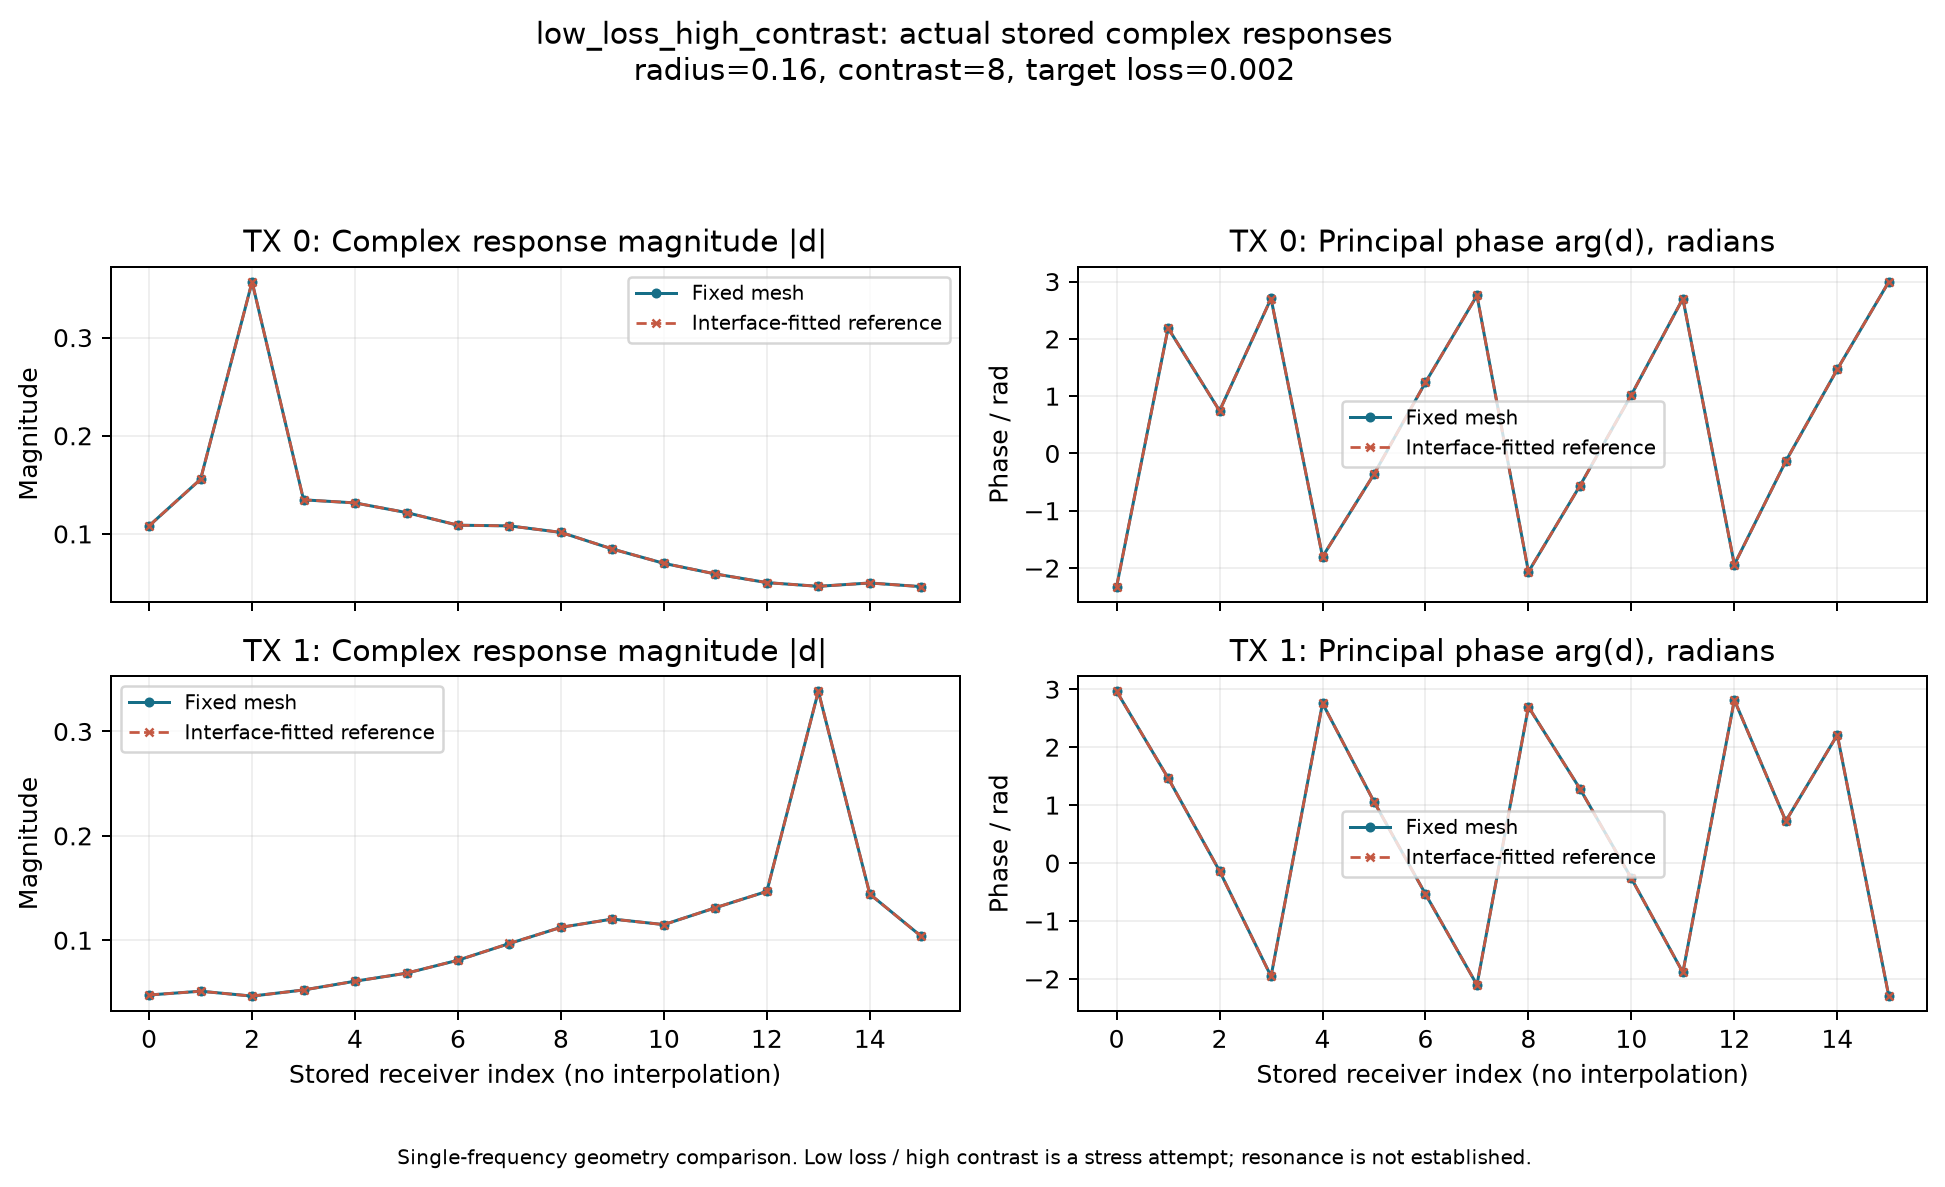

The data file committed next to this chart (first rows):
case, response, tx_index, rx_index, real, imag, amplitude, phase_rad
low_loss_high_contrast, fixed, 0, 0, -0.0741, -0.07893, 0.1083, -2.325
low_loss_high_contrast, fixed, 0, 1, -0.09027, 0.1268, 0.1557, 2.189
low_loss_high_contrast, fixed, 0, 2, 0.2626, 0.2416, 0.3569, 0.7439
low_loss_high_contrast, fixed, 0, 3, -0.1221, 0.05693, 0.1347, 2.705
low_loss_high_contrast, fixed, 0, 4, -0.0302, -0.1281, 0.1316, -1.802
low_loss_high_contrast, fixed, 0, 5, 0.1139, -0.04293, 0.1217, -0.3604
low_loss_high_contrast, fixed, 0, 6, 0.03534, 0.103, 0.1089, 1.24
low_loss_high_contrast, fixed, 0, 7, -0.1003, 0.04046, 0.1082, 2.758
low_loss_high_contrast, fixed, 0, 8, -0.04825, -0.08933, 0.1015, -2.066
low_loss_high_contrast, fixed, 0, 9, 0.07148, -0.04519, 0.08457, -0.5638
low_loss_high_contrast, fixed, 0, 10, 0.03648, 0.05973, 0.06999, 1.023
low_loss_high_contrast, fixed, 0, 11, -0.05361, 0.02507, 0.05919, 2.704
low_loss_high_contrast, fixed, 0, 12, -0.01815, -0.04697, 0.05036, -1.94
low_loss_high_contrast, fixed, 0, 13, 0.04618, -0.006225, 0.0466, -0.134
low_loss_high_contrast, fixed, 0, 14, 0.005033, 0.04974, 0.05, 1.47
low_loss_high_contrast, fixed, 0, 15, -0.04578, 0.006702, 0.04626, 2.996
low_loss_high_contrast, fixed, 1, 0, -0.0468, 0.008378, 0.04755, 2.964
low_loss_high_contrast, fixed, 1, 1, 0.005259, 0.05089, 0.05117, 1.468
low_loss_high_contrast, fixed, 1, 2, 0.04605, -0.006388, 0.04649, -0.1378
low_loss_high_contrast, fixed, 1, 3, -0.01968, -0.04851, 0.05236, -1.956
low_loss_high_contrast, fixed, 1, 4, -0.05633, 0.02276, 0.06075, 2.758
low_loss_high_contrast, fixed, 1, 5, 0.03357, 0.05964, 0.06844, 1.058
low_loss_high_contrast, fixed, 1, 6, 0.0695, -0.04132, 0.08086, -0.5364
low_loss_high_contrast, fixed, 1, 7, -0.04928, -0.08339, 0.09686, -2.105
low_loss_high_contrast, fixed, 1, 8, -0.1014, 0.04838, 0.1124, 2.696
low_loss_high_contrast, fixed, 1, 9, 0.03419, 0.1153, 0.1203, 1.283
low_loss_high_contrast, fixed, 1, 10, 0.111, -0.03009, 0.115, -0.2648
low_loss_high_contrast, fixed, 1, 11, -0.04107, -0.1245, 0.1311, -1.889
low_loss_high_contrast, fixed, 1, 12, -0.139, 0.04725, 0.1468, 2.814
low_loss_high_contrast, fixed, 1, 13, 0.2534, 0.2244, 0.3385, 0.725
low_loss_high_contrast, fixed, 1, 14, -0.08618, 0.1156, 0.1442, 2.211
low_loss_high_contrast, fixed, 1, 15, -0.06893, -0.0775, 0.1037, -2.298
low_loss_high_contrast, interface_fitted, 0, 0, -0.0741, -0.07894, 0.1083, -2.325
low_loss_high_contrast, interface_fitted, 0, 1, -0.09029, 0.1269, 0.1557, 2.189
low_loss_high_contrast, interface_fitted, 0, 2, 0.2626, 0.2417, 0.3569, 0.744
low_loss_high_contrast, interface_fitted, 0, 3, -0.1221, 0.05698, 0.1347, 2.705
low_loss_high_contrast, interface_fitted, 0, 4, -0.03019, -0.128, 0.1316, -1.802
low_loss_high_contrast, interface_fitted, 0, 5, 0.1139, -0.04295, 0.1218, -0.3605
low_loss_high_contrast, interface_fitted, 0, 6, 0.03536, 0.1029, 0.1088, 1.24
low_loss_high_contrast, interface_fitted, 0, 7, -0.1003, 0.04043, 0.1082, 2.758
low_loss_high_contrast, interface_fitted, 0, 8, -0.04824, -0.08934, 0.1015, -2.066
low_loss_high_contrast, interface_fitted, 0, 9, 0.07151, -0.04522, 0.08461, -0.5639
low_loss_high_contrast, interface_fitted, 0, 10, 0.03649, 0.05973, 0.07, 1.022
low_loss_high_contrast, interface_fitted, 0, 11, -0.05361, 0.02508, 0.05919, 2.704
low_loss_high_contrast, interface_fitted, 0, 12, -0.0182, -0.04695, 0.05035, -1.941
low_loss_high_contrast, interface_fitted, 0, 13, 0.04614, -0.006226, 0.04656, -0.1341
low_loss_high_contrast, interface_fitted, 0, 14, 0.005012, 0.04972, 0.04997, 1.47
low_loss_high_contrast, interface_fitted, 0, 15, -0.04576, 0.006689, 0.04625, 2.996
low_loss_high_contrast, interface_fitted, 1, 0, -0.0468, 0.00837, 0.04754, 2.965
low_loss_high_contrast, interface_fitted, 1, 1, 0.005268, 0.05088, 0.05116, 1.468
low_loss_high_contrast, interface_fitted, 1, 2, 0.04601, -0.006393, 0.04646, -0.1381
low_loss_high_contrast, interface_fitted, 1, 3, -0.0197, -0.04849, 0.05234, -1.957
low_loss_high_contrast, interface_fitted, 1, 4, -0.0563, 0.02275, 0.06073, 2.758
low_loss_high_contrast, interface_fitted, 1, 5, 0.0336, 0.05964, 0.06845, 1.058
low_loss_high_contrast, interface_fitted, 1, 6, 0.06951, -0.04134, 0.08088, -0.5365
low_loss_high_contrast, interface_fitted, 1, 7, -0.04928, -0.08342, 0.09689, -2.104
low_loss_high_contrast, interface_fitted, 1, 8, -0.1014, 0.04835, 0.1124, 2.697
low_loss_high_contrast, interface_fitted, 1, 9, 0.03416, 0.1153, 0.1203, 1.283
low_loss_high_contrast, interface_fitted, 1, 10, 0.1109, -0.0301, 0.1149, -0.265
low_loss_high_contrast, interface_fitted, 1, 11, -0.04106, -0.1245, 0.1311, -1.889
... 4 more rows
